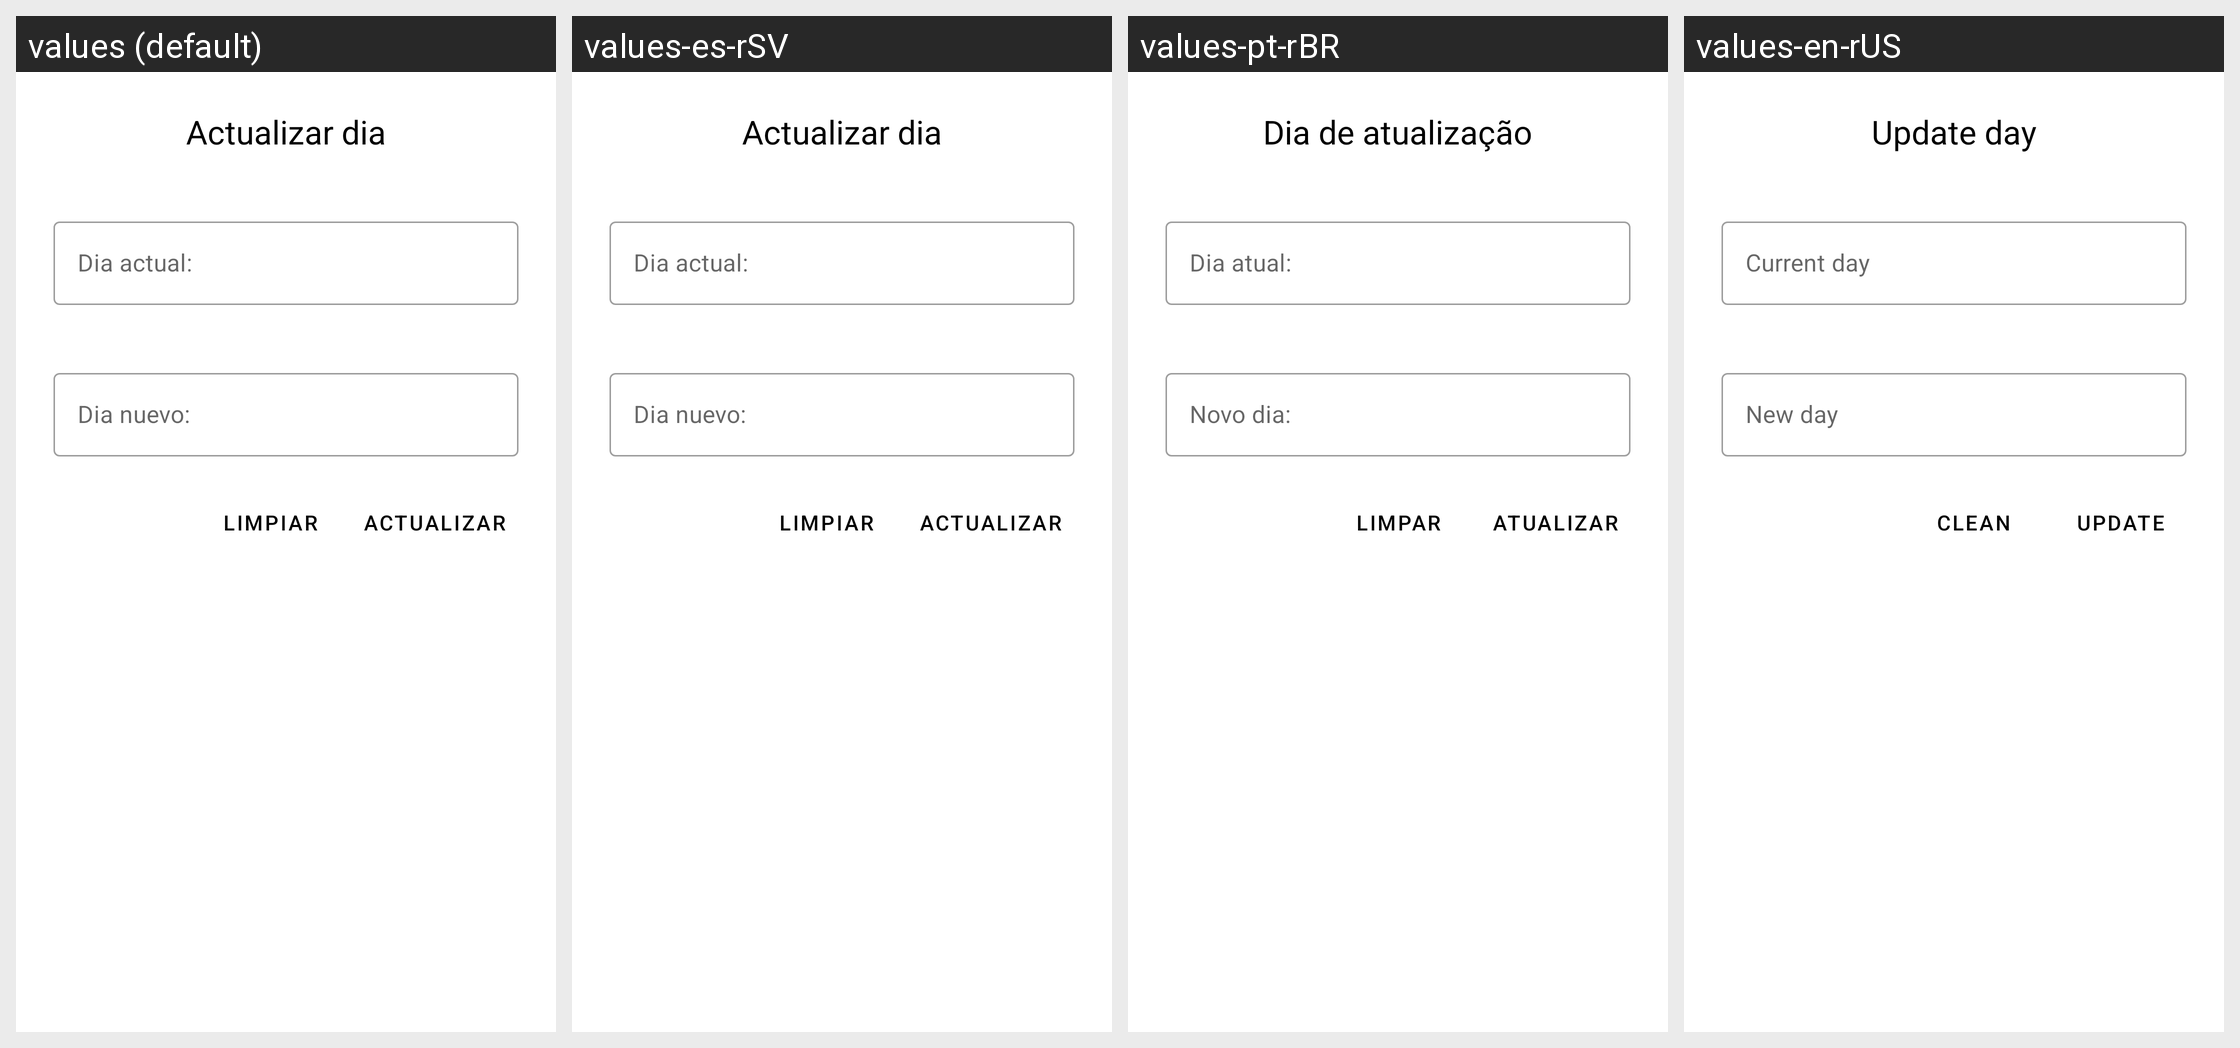

The same Android screen rendered under several of its app's locales, left to right. List the strings drawn on it with the default value and each locale's translation.
Android screen res/layout/activity_dia_actualizar.xml rendered under 4 locales, left to right: values (default), values-es-rSV, values-pt-rBR, values-en-rUS. Device: Nexus 5 (rendered at 1080×1920; each locale shown at half size, 540×960, under a caption strip naming it); theme Theme.PolideportivoUES.
Strings drawn on this screen, with the default value and each locale's value (text and hints the layout hard-codes, and strings that could not be matched under every locale, appear in the picture but are not listed):

titulo_dia_actualizar
  values: Actualizar dia
  values-es-rSV: Actualizar dia
  values-pt-rBR: Dia de atualização
  values-en-rUS: Update day

oldDia
  values: Dia actual:
  values-es-rSV: Dia actual:
  values-pt-rBR: Dia atual:
  values-en-rUS: Current day

newDia
  values: Dia nuevo:
  values-es-rSV: Dia nuevo:
  values-pt-rBR: Novo dia:
  values-en-rUS: New day

btnLimpiar
  values: Limpiar
  values-es-rSV: Limpiar
  values-pt-rBR: Limpar
  values-en-rUS: Clean

botonActualizar
  values: Actualizar
  values-es-rSV: Actualizar
  values-pt-rBR: Atualizar
  values-en-rUS: Update
